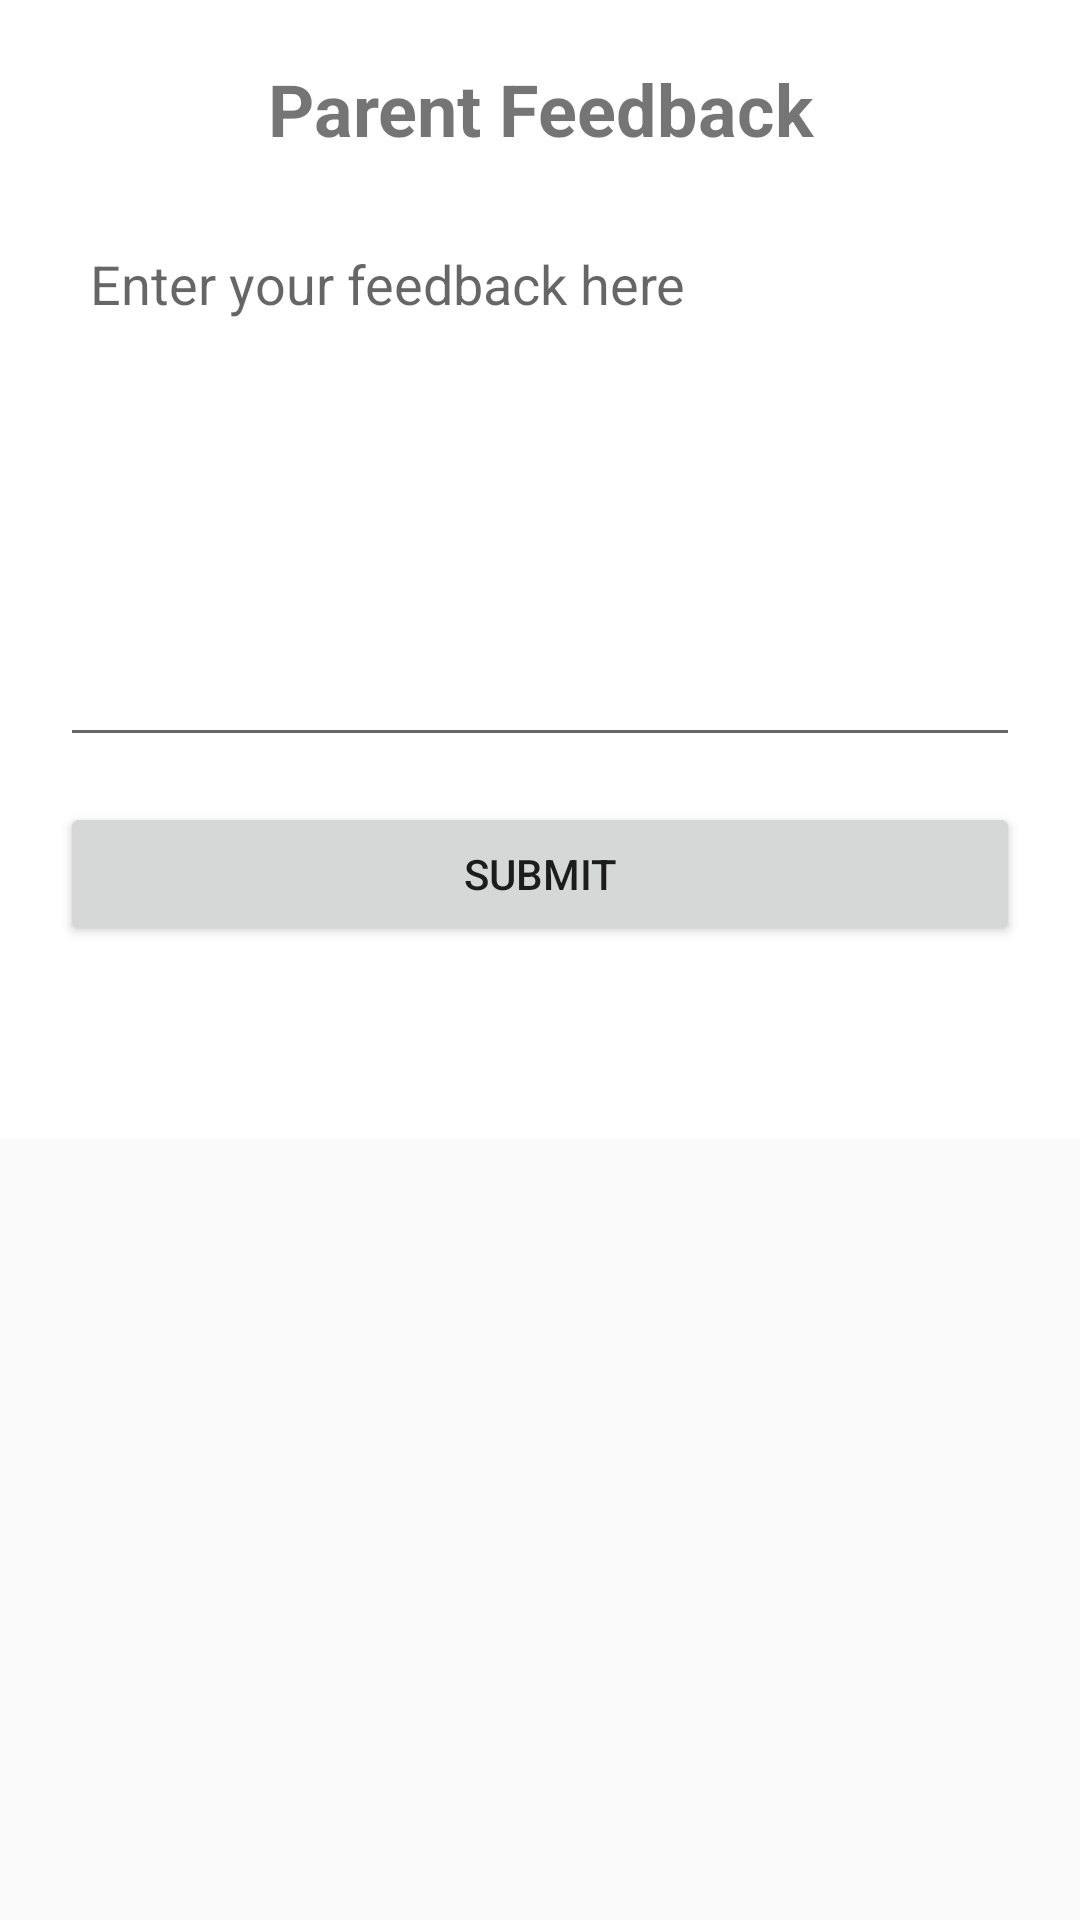

Produce the Android XML layout that renders to this screen, including the resource entries it uses.
<!-- AndroidManifest.xml: application theme Theme.AppCompat.Light.NoActionBar -->
<!-- res/layout/activity_feedback.xml -->
<?xml version="1.0" encoding="utf-8"?>
<ScrollView xmlns:android="http://schemas.android.com/apk/res/android"
    android:layout_width="match_parent"
    android:layout_height="match_parent">

    <LinearLayout
        android:layout_width="match_parent"
        android:layout_height="wrap_content"
        android:orientation="vertical"
        android:padding="20dp"
        android:background="#FFFFFF">

        <TextView
            android:layout_width="match_parent"
            android:layout_height="wrap_content"
            android:text="Parent Feedback"
            android:textSize="24sp"
            android:textStyle="bold"
            android:gravity="center"
            android:layout_marginBottom="20dp" />

        <EditText
            android:id="@+id/etFeedback"
            android:layout_width="match_parent"
            android:layout_height="180dp"
            android:hint="Enter your feedback here"
            android:gravity="top"
            android:inputType="textMultiLine"
            android:padding="10dp" />

        <Button
            android:id="@+id/btnSubmit"
            android:layout_width="match_parent"
            android:layout_height="wrap_content"
            android:text="Submit"
            android:layout_marginTop="15dp" />

        <TextView
            android:id="@+id/tvResult"
            android:layout_width="match_parent"
            android:layout_height="wrap_content"
            android:text=""
            android:textSize="18sp"
            android:layout_marginTop="20dp" />

    </LinearLayout>
</ScrollView>
<!-- resources referenced by this layout -->
<resources>

</resources>
